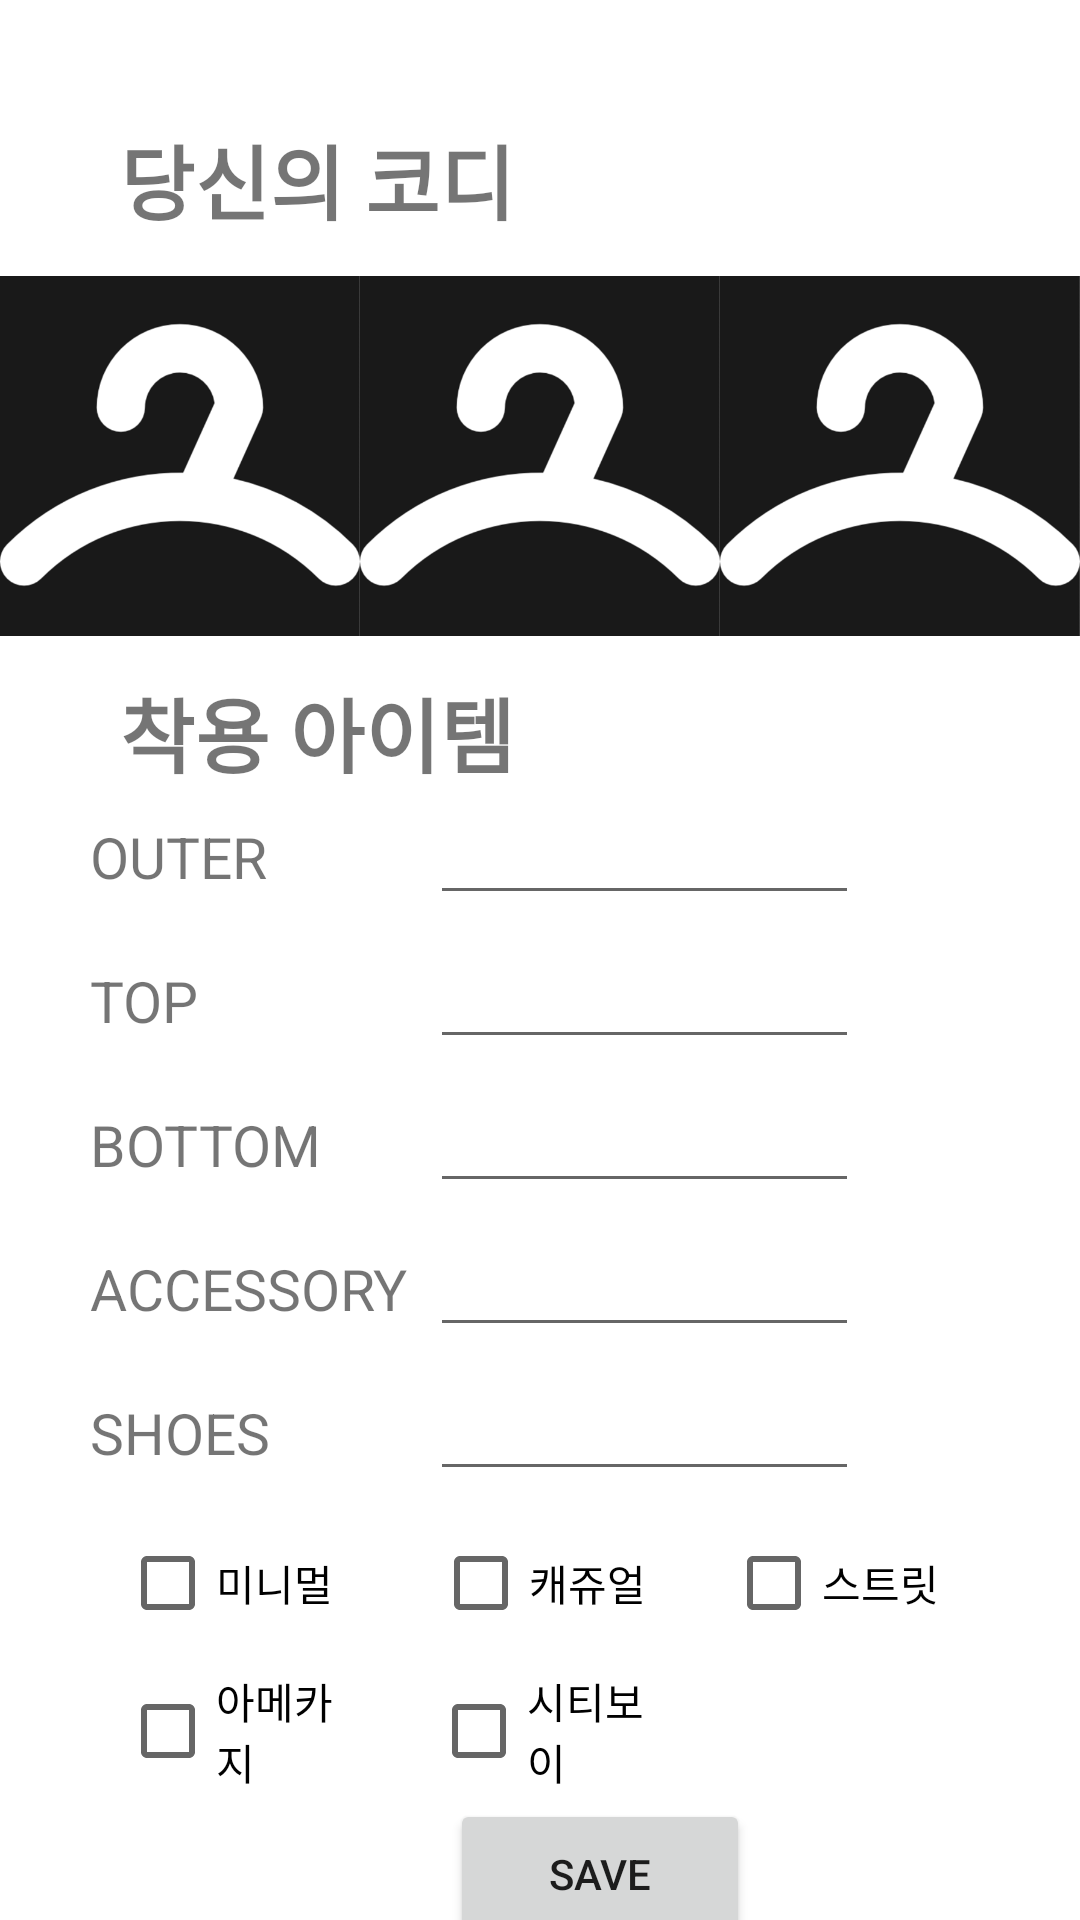

Write the Android layout XML for this screen, with the resource values it uses.
<!-- AndroidManifest.xml: application theme Theme.Cloth_Recommender -->
<!-- res/layout/frag2_activity_newpostactivity.xml -->
<?xml version="1.0" encoding="utf-8"?>

<LinearLayout xmlns:android="http://schemas.android.com/apk/res/android"
    xmlns:app="http://schemas.android.com/apk/res-auto"
    xmlns:tools="http://schemas.android.com/tools"
    android:id="@+id/myconstraintlayout"
    android:layout_width="match_parent"
    android:layout_height="match_parent"
    android:orientation="vertical"
    tools:context=".Frag2.NewPostActivity">


    <ImageButton
        android:id="@+id/Back"
        android:layout_width="40dp"
        android:layout_height="40dp"
        android:background="@null"
        android:src="@drawable/ic_baseline_arrow_back_24" />

    <TextView
        android:id="@+id/textView0"
        android:layout_width="wrap_content"
        android:layout_height="wrap_content"
        android:layout_marginLeft="40dp"
        android:text="당신의 코디"
        android:textSize="27sp"
        android:textStyle="bold"
        android:visibility="visible" />

    <LinearLayout
        android:layout_width="match_parent"
        android:layout_height="wrap_content"
        android:layout_marginTop="10dp"
        android:orientation="horizontal">

        <ImageView
            android:id="@+id/Uploadimg1"
            android:layout_width="125dp"
            android:layout_height="125dp"
            android:layout_weight="1"
            android:clickable="true"
            app:srcCompat="@drawable/app_logo" />

        <ImageView
            android:id="@+id/Uploadimg2"
            android:layout_width="125dp"
            android:layout_height="125dp"
            android:layout_weight="1"
            android:clickable="true"
            app:srcCompat="@drawable/app_logo" />

        <ImageView
            android:id="@+id/Uploadimg3"
            android:layout_width="125dp"
            android:layout_height="125dp"
            android:layout_weight="1"
            android:clickable="true"
            app:srcCompat="@drawable/app_logo" />
    </LinearLayout>

    <TextView
        android:id="@+id/textView"
        android:layout_width="wrap_content"
        android:layout_height="wrap_content"
        android:layout_marginLeft="40dp"
        android:layout_marginTop="10dp"
        android:text="착용 아이템"
        android:textSize="27sp"
        android:textStyle="bold"
        android:visibility="visible" />

    <LinearLayout
        android:layout_width="wrap_content"
        android:layout_height="wrap_content"
        android:orientation="horizontal">

        <TextView
            android:id="@+id/textView1"
            android:layout_width="140dp"
            android:layout_height="wrap_content"
            android:layout_marginLeft="30dp"
            android:layout_weight="2"
            android:text="OUTER"
            android:textSize="19sp" />

        <EditText
            android:id="@+id/editTextTextPersonName1"
            android:layout_width="wrap_content"
            android:layout_height="wrap_content"
            android:layout_weight="5"
            android:ems="10"
            android:inputType="textPersonName" />

        <TextView
            android:id="@+id/textView2"
            android:layout_width="wrap_content"
            android:layout_height="wrap_content"
            android:layout_marginLeft="10dp"
            android:layout_weight="1"
            android:text="TextView"
            android:textSize="19sp"
            android:visibility="invisible" />
    </LinearLayout>

    <LinearLayout
        android:layout_width="wrap_content"
        android:layout_height="wrap_content"
        android:orientation="horizontal">

        <TextView
            android:id="@+id/textView3"
            android:layout_width="140dp"
            android:layout_height="wrap_content"
            android:layout_marginLeft="30dp"
            android:layout_weight="2"
            android:text="TOP"
            android:textSize="19sp" />

        <EditText
            android:id="@+id/editTextTextPersonName2"
            android:layout_width="wrap_content"
            android:layout_height="wrap_content"
            android:layout_weight="5"
            android:ems="10"
            android:inputType="textPersonName" />

        <TextView
            android:id="@+id/textView4"
            android:layout_width="wrap_content"
            android:layout_height="wrap_content"
            android:layout_marginLeft="10dp"
            android:layout_weight="1"
            android:text="TextView"
            android:textSize="19sp"
            android:visibility="invisible" />

        />
    </LinearLayout>

    <LinearLayout
        android:layout_width="wrap_content"
        android:layout_height="wrap_content"
        android:orientation="horizontal">

        <TextView
            android:id="@+id/textView5"
            android:layout_width="140dp"
            android:layout_height="wrap_content"
            android:layout_marginLeft="30dp"
            android:layout_weight="2"
            android:text="BOTTOM"
            android:textSize="19sp" />

        <EditText
            android:id="@+id/editTextTextPersonName3"
            android:layout_width="wrap_content"
            android:layout_height="wrap_content"
            android:layout_weight="5"
            android:ems="10"
            android:inputType="textPersonName" />

        <TextView
            android:id="@+id/textView6"
            android:layout_width="wrap_content"
            android:layout_height="wrap_content"
            android:layout_marginLeft="10dp"
            android:layout_weight="1"
            android:text="TextView"
            android:textSize="19sp"
            android:visibility="invisible" />
    </LinearLayout>

    <LinearLayout
        android:layout_width="wrap_content"
        android:layout_height="wrap_content"
        android:orientation="horizontal">

        <TextView
            android:id="@+id/textView7"
            android:layout_width="140dp"
            android:layout_height="wrap_content"
            android:layout_marginLeft="30dp"
            android:layout_weight="2"
            android:text="ACCESSORY"
            android:textSize="19sp" />

        <EditText
            android:id="@+id/editTextTextPersonName4"
            android:layout_width="wrap_content"
            android:layout_height="wrap_content"
            android:layout_weight="5"
            android:ems="10"
            android:inputType="textPersonName" />

        <TextView
            android:id="@+id/textView8"
            android:layout_width="wrap_content"
            android:layout_height="wrap_content"
            android:layout_marginLeft="10dp"
            android:layout_weight="1"
            android:text="TextView"
            android:textSize="19sp"
            android:visibility="invisible" />
    </LinearLayout>

    <LinearLayout
        android:layout_width="wrap_content"
        android:layout_height="wrap_content"
        android:orientation="horizontal">

        <TextView
            android:id="@+id/textView9"
            android:layout_width="140dp"
            android:layout_height="wrap_content"
            android:layout_marginLeft="30dp"
            android:layout_weight="2"
            android:text="SHOES"
            android:textSize="19sp" />

        <EditText
            android:id="@+id/editTextTextPersonName5"
            android:layout_width="wrap_content"
            android:layout_height="wrap_content"
            android:layout_weight="5"
            android:ems="10"
            android:inputType="textPersonName" />

        <TextView
            android:id="@+id/textView10"
            android:layout_width="wrap_content"
            android:layout_height="wrap_content"
            android:layout_marginLeft="10dp"
            android:layout_weight="1"
            android:text="TextView"
            android:textSize="19sp"
            android:visibility="invisible" />
    </LinearLayout>

    <LinearLayout
        android:layout_width="wrap_content"
        android:layout_height="wrap_content"
        android:layout_marginLeft="40dp"
        android:layout_marginRight="40dp"
        android:orientation="horizontal">


        <CheckBox
            android:id="@+id/button"
            android:layout_width="wrap_content"
            android:layout_height="wrap_content"
            android:layout_weight="1"
            android:text="미니멀    " />

        <CheckBox
            android:id="@+id/button2"
            android:layout_width="wrap_content"
            android:layout_height="38dp"
            android:layout_marginLeft="20dp"
            android:layout_weight="1"
            android:text="캐쥬얼  " />

        <CheckBox
            android:id="@+id/button3"
            android:layout_width="wrap_content"
            android:layout_height="wrap_content"
            android:layout_marginLeft="20dp"
            android:layout_weight="1"
            android:text="스트릿  " />

    </LinearLayout>

    <LinearLayout
        android:layout_width="wrap_content"
        android:layout_height="wrap_content"
        android:layout_marginLeft="40dp"
        android:layout_marginRight="40dp"
        android:orientation="horizontal">

        <CheckBox
            android:id="@+id/button4"
            android:layout_width="wrap_content"
            android:layout_height="wrap_content"
            android:layout_weight="1"
            android:text="아메카지" />

        <CheckBox
            android:id="@+id/button5"
            android:layout_width="wrap_content"
            android:layout_height="wrap_content"
            android:layout_marginLeft="20dp"
            android:layout_weight="1"
            android:text="시티보이" />

        <CheckBox
            android:id="@+id/button6"
            android:layout_width="wrap_content"
            android:layout_height="wrap_content"
            android:layout_marginLeft="20dp"
            android:layout_weight="1"
            android:text="Button"
            android:visibility="invisible"/>

    </LinearLayout>

    <Button
        android:id="@+id/button7"
        android:layout_width="100dp"
        android:layout_height="50dp"
        android:layout_marginLeft="150dp"
        android:text="SAVE" />


</LinearLayout>
<!-- resources referenced by this layout -->
<resources>
  <!-- drawable app_logo: png bitmap (drawable, 28065 bytes) -->
  <style name="Theme.Cloth_Recommender" parent="Theme.MaterialComponents.DayNight.DarkActionBar">
          
          <item name="colorPrimary">@color/white</item>
          <item name="colorPrimaryVariant">@color/white</item>
          <item name="colorOnPrimary">@color/white</item>
          
          <item name="colorSecondary">@color/teal_200</item>
          <item name="colorSecondaryVariant">@color/teal_700</item>
          <item name="colorOnSecondary">@color/black</item>
          
          <item name="android:statusBarColor" tools:targetApi="l">?attr/colorPrimaryVariant</item>
          
      </style>
  <!-- not gathered from this repository: default colours our renderer supplied (Android Studio template values) -->
  <color name="teal_200">#FF03DAC5</color>
  <color name="teal_700">#FF018786</color>
  <color name="black">#FF000000</color>
  <color name="white">#FFFFFFFF</color>
</resources>
